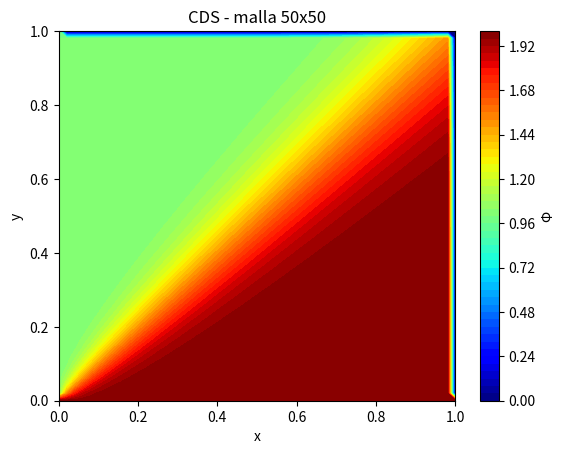
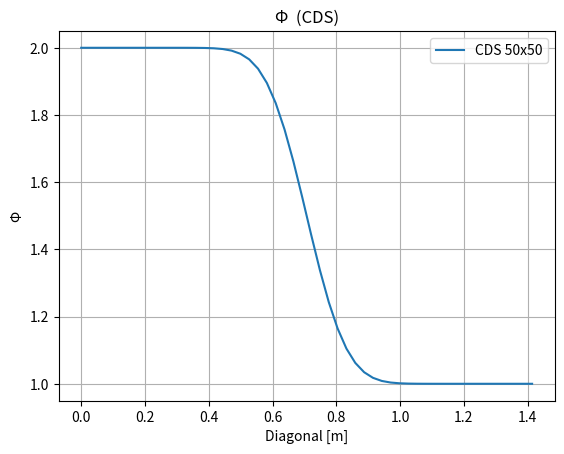

Here is the Python script that generated these plots, in order:
import numpy as np
import matplotlib.pyplot as plt

grid_size = 50
Lx = 1.0 
Ly =  1.0 
dx = Lx / grid_size
dy = Ly / grid_size
u = 1.0  
v = 1.0
phi_left = 1.0  
phi_bottom = 2.0 
res = 1e-6  
max_iter = 1000 
dt = 0.01  

def cds():
    phi = np.zeros((grid_size + 2, grid_size + 2))
    phi[:, 0] = phi_left  # BC botom
    phi[0, :] = phi_bottom  # BC left

    for _ in range(max_iter):
        phi_old = phi.copy()  
        for i in range(1, grid_size + 1):
            for j in range(1, grid_size + 1):                
                a_W = u / dx if u > 0 else 0
                a_E = -u / dx if u < 0 else 0
                a_S = v / dy if v > 0 else 0
                a_N = -v / dy if v < 0 else 0
                a_P = -(a_W + a_E + a_S + a_N)
                
                
                if a_P != 0:  
                    phi[i, j] = (a_W * phi[i, j-1] + a_E * phi[i, j+1] +
                                 a_S * phi[i-1, j] + a_N * phi[i+1, j]) / -a_P

        
        diff = np.abs(phi - phi_old)  
        if np.max(diff) < res:  
            break


    return phi

# Función para extraer los valores de phi a lo largo de la diagonal
def extract_diagonal(phi, grid_size):
    diagonal_points = np.linspace(0, 1, grid_size + 2)  # Coordenadas a lo largo de la diagonal
    diagonal_phi = []
    
    for xi in diagonal_points:
        x_idx = xi / dx
        y_idx = (1 - xi) / dy
        
        i = int(np.floor(x_idx))
        j = int(np.floor(y_idx))
        
        # Interpolación bilineal
        phi_interp = (
            phi[i, j] * (1 - (x_idx - i)) * (1 - (y_idx - j)) +
            phi[i+1, j] * (x_idx - i) * (1 - (y_idx - j)) +
            phi[i, j+1] * (1 - (x_idx - i)) * (y_idx - j) +
            phi[i+1, j+1] * (x_idx - i) * (y_idx - j)
        )
        
        diagonal_phi.append(phi_interp)
    
    return np.array(diagonal_phi)










# Graficar los resultados
phi = cds()
x = np.linspace(0, 1, grid_size + 2)
y = np.linspace(0, 1, grid_size + 2)
X, Y = np.meshgrid(x, y)

# Graficar la solución
plt.figure()
plt.contourf(X, Y, phi, levels=50, cmap='jet')
plt.colorbar(label='Φ')
plt.title(f'CDS - malla {grid_size}x{grid_size}')
plt.xlabel('x')
plt.ylabel('y')
plt.show()

# Extraer y graficar Φ a lo largo de la diagonal
diagonal_phi = extract_diagonal(phi, grid_size)
diagonal_length = np.linspace(0, np.sqrt(2), len(diagonal_phi))  # Longitud de la diagonal
plt.figure()
plt.plot(diagonal_length, diagonal_phi, label=f'CDS {grid_size}x{grid_size}')
plt.title(f'Φ  (CDS)')
plt.xlabel('Diagonal [m]')
plt.ylabel('Φ')
plt.legend()
plt.grid()
plt.show()
